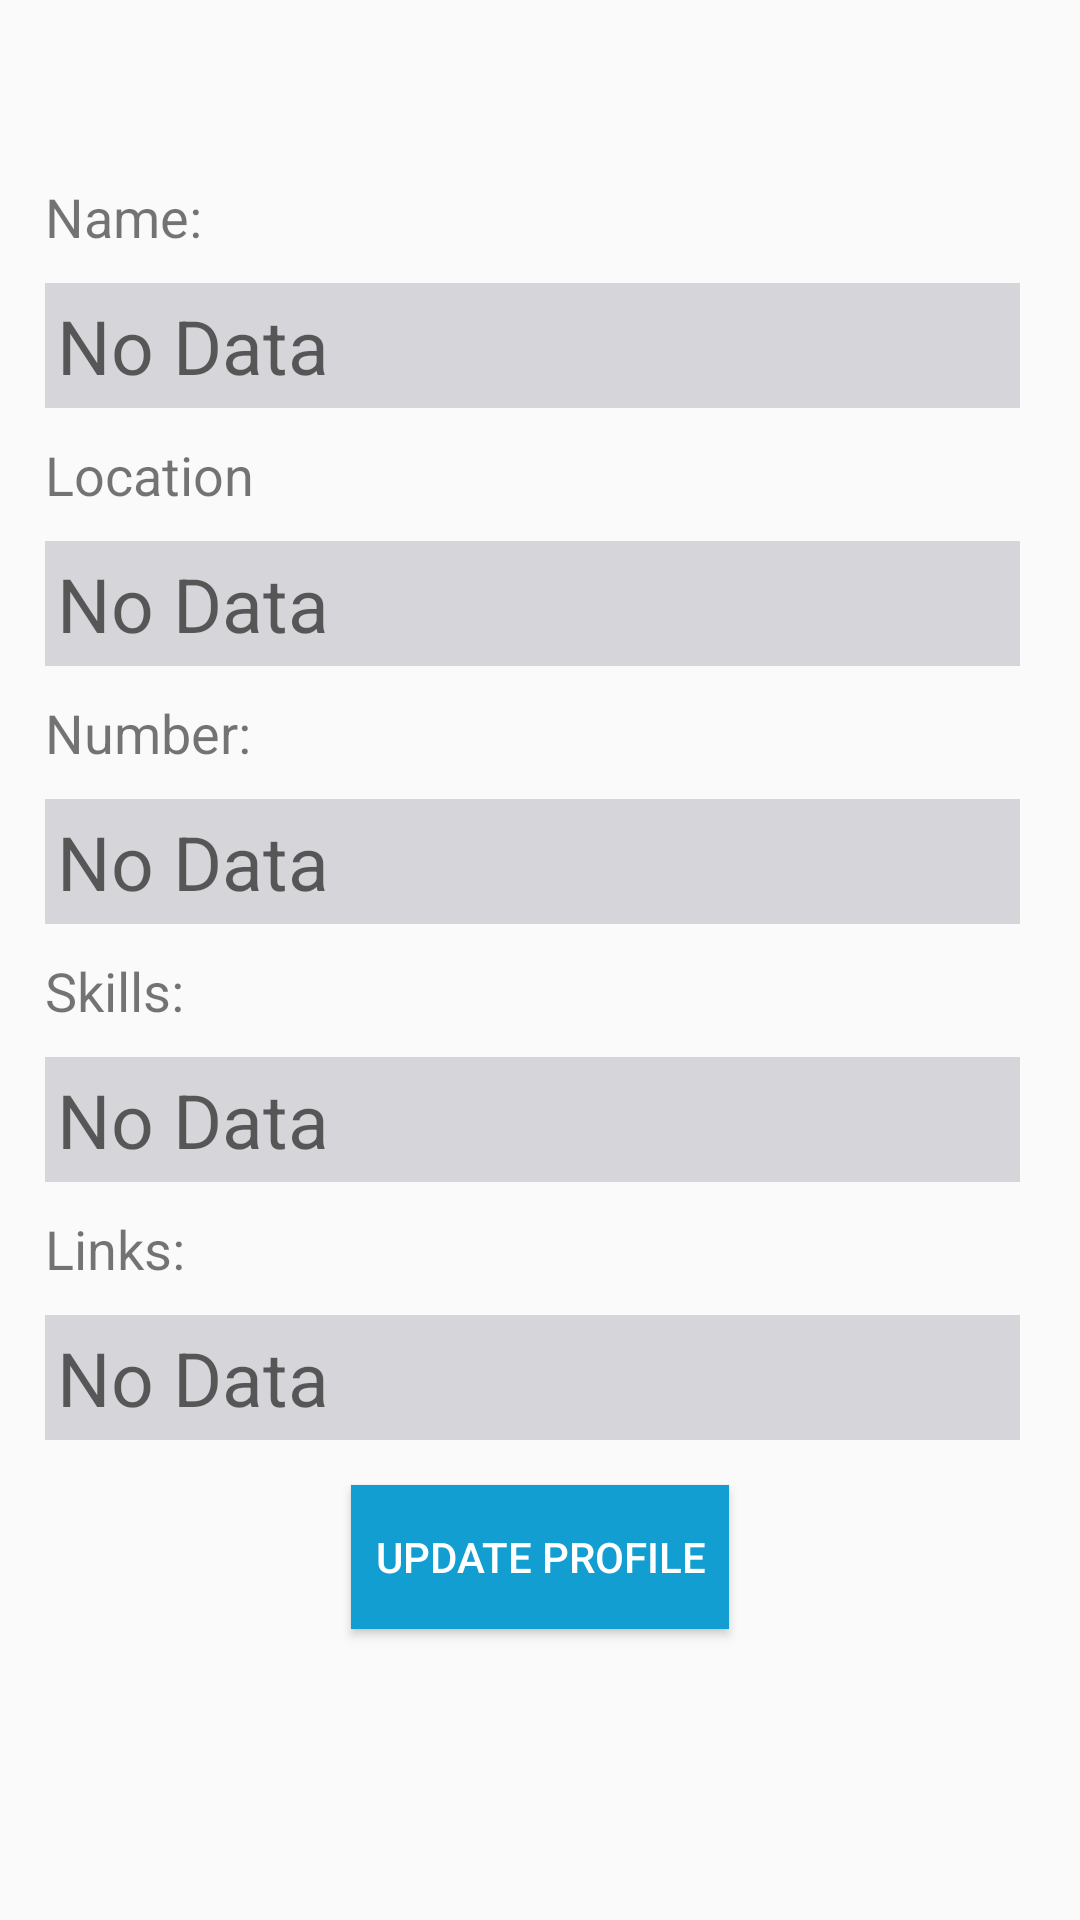

Layout XML and referenced resources for this Android screen:
<!-- AndroidManifest.xml: application theme CustomTheme -->
<!-- res/layout/activity_personal_details.xml -->
<?xml version="1.0" encoding="utf-8"?>

<ScrollView
    xmlns:android="http://schemas.android.com/apk/res/android"
    xmlns:app="http://schemas.android.com/apk/res-auto"
    xmlns:tools="http://schemas.android.com/tools"
    android:layout_width="match_parent"
    android:layout_height="match_parent"
    tools:context=".PersonalDetailsActivity">

    <RelativeLayout
        android:layout_height="wrap_content"
        android:layout_width="match_parent">

    <ImageView
        android:id="@+id/imageView2"
        android:layout_width="wrap_content"
        android:layout_height="wrap_content"
        android:layout_alignParentTop="true"
        android:layout_centerHorizontal="true"
        android:layout_marginTop="50dp" />

    <TextView
        android:id="@+id/textView"
        android:layout_width="wrap_content"
        android:layout_height="wrap_content"
        android:layout_below="@id/imageView2"
        android:layout_marginTop="10dp"
        android:layout_marginStart="15dp"
        android:textSize="18sp"
        android:text="Name: " />

    <TextView
        android:id="@+id/nameTextView"
        android:layout_width="match_parent"
        android:layout_height="wrap_content"
        android:layout_below="@+id/textView"
        android:background="#D6D6DA"
        android:padding="4dp"
        android:hint="No Data"
        android:layout_marginStart="15dp"
        android:layout_marginEnd="20dp"
        android:layout_marginTop="10dp"
        android:textSize="25sp" />

    <TextView
        android:id="@+id/textView2"
        android:layout_width="wrap_content"
        android:layout_height="wrap_content"
        android:layout_below="@id/nameTextView"
        android:layout_marginTop="10dp"
        android:layout_marginStart="15dp"
        android:textSize="18sp"
        android:text="Location" />

    <TextView
        android:id="@+id/locationTextView"
        android:layout_width="match_parent"
        android:layout_height="wrap_content"
        android:layout_below="@+id/textView2"
        android:background="#D6D6DA"
        android:padding="4dp"
        android:hint="No Data"
        android:layout_marginStart="15dp"
        android:layout_marginEnd="20dp"
        android:layout_marginTop="10dp"
        android:textSize="25sp" />

    <TextView
        android:id="@+id/textView3"
        android:layout_width="wrap_content"
        android:layout_height="wrap_content"
        android:layout_below="@id/locationTextView"
        android:layout_marginTop="10dp"
        android:layout_marginStart="15dp"
        android:textSize="18sp"
        android:text="Number: " />

    <TextView
        android:id="@+id/numberTextView"
        android:layout_width="match_parent"
        android:layout_height="wrap_content"
        android:layout_below="@+id/textView3"
        android:background="#D6D6DA"
        android:padding="4dp"
        android:hint="No Data"
        android:layout_marginStart="15dp"
        android:layout_marginEnd="20dp"
        android:layout_marginTop="10dp"
        android:textSize="25sp" />

    <TextView
        android:id="@+id/textView4"
        android:layout_width="wrap_content"
        android:layout_height="wrap_content"
        android:layout_below="@id/numberTextView"
        android:layout_marginTop="10dp"
        android:layout_marginStart="15dp"
        android:textSize="18sp"
        android:text="Skills: " />

    <TextView
        android:id="@+id/skillTextView"
        android:layout_width="match_parent"
        android:layout_height="wrap_content"
        android:layout_below="@+id/textView4"
        android:background="#D6D6DA"
        android:hint="No Data"
        android:padding="4dp"
        android:layout_marginStart="15dp"
        android:layout_marginEnd="20dp"
        android:layout_marginTop="10dp"
        android:textSize="25sp" />

    <TextView
        android:id="@+id/textView5"
        android:layout_width="wrap_content"
        android:layout_height="wrap_content"
        android:layout_below="@id/skillTextView"
        android:layout_marginTop="10dp"
        android:layout_marginStart="15dp"
        android:textSize="18sp"
        android:text="Links: " />

    <TextView
        android:id="@+id/linkTextView"
        android:layout_width="match_parent"
        android:layout_height="wrap_content"
        android:layout_below="@+id/textView5"
        android:background="#D6D6DA"
        android:padding="4dp"
        android:hint="No Data"
        android:layout_marginStart="15dp"
        android:layout_marginEnd="20dp"
        android:layout_marginTop="10dp"
        android:textSize="25sp" />


        <Button
            android:id="@+id/button"
            android:layout_width="wrap_content"
            android:layout_below="@id/linkTextView"
            android:layout_height="wrap_content"
            android:layout_centerHorizontal="true"
            android:background="#139ED1"
            android:textColor="#ffffff"
            android:layout_marginTop="15dp"
            android:layout_marginBottom="10dp"
            android:onClick="updateProfile"
            android:padding="8dp"
            android:text="Update Profile" />

    </RelativeLayout>

</ScrollView>
<!-- resources referenced by this layout -->
<resources>
  <style name="CustomTheme" parent="Theme.AppCompat.Light.DarkActionBar">
          
          <item name="colorPrimary">@color/actionbar</item>
          <item name="colorPrimaryDark">@color/actionBarDark</item>
          <item name="colorAccent">@color/colorAccent</item>
      </style>
  <color name="actionbar">#1c69a4</color>
  <color name="actionBarDark">#0D03D4</color>
  <color name="colorAccent">#D81B60</color>
</resources>
